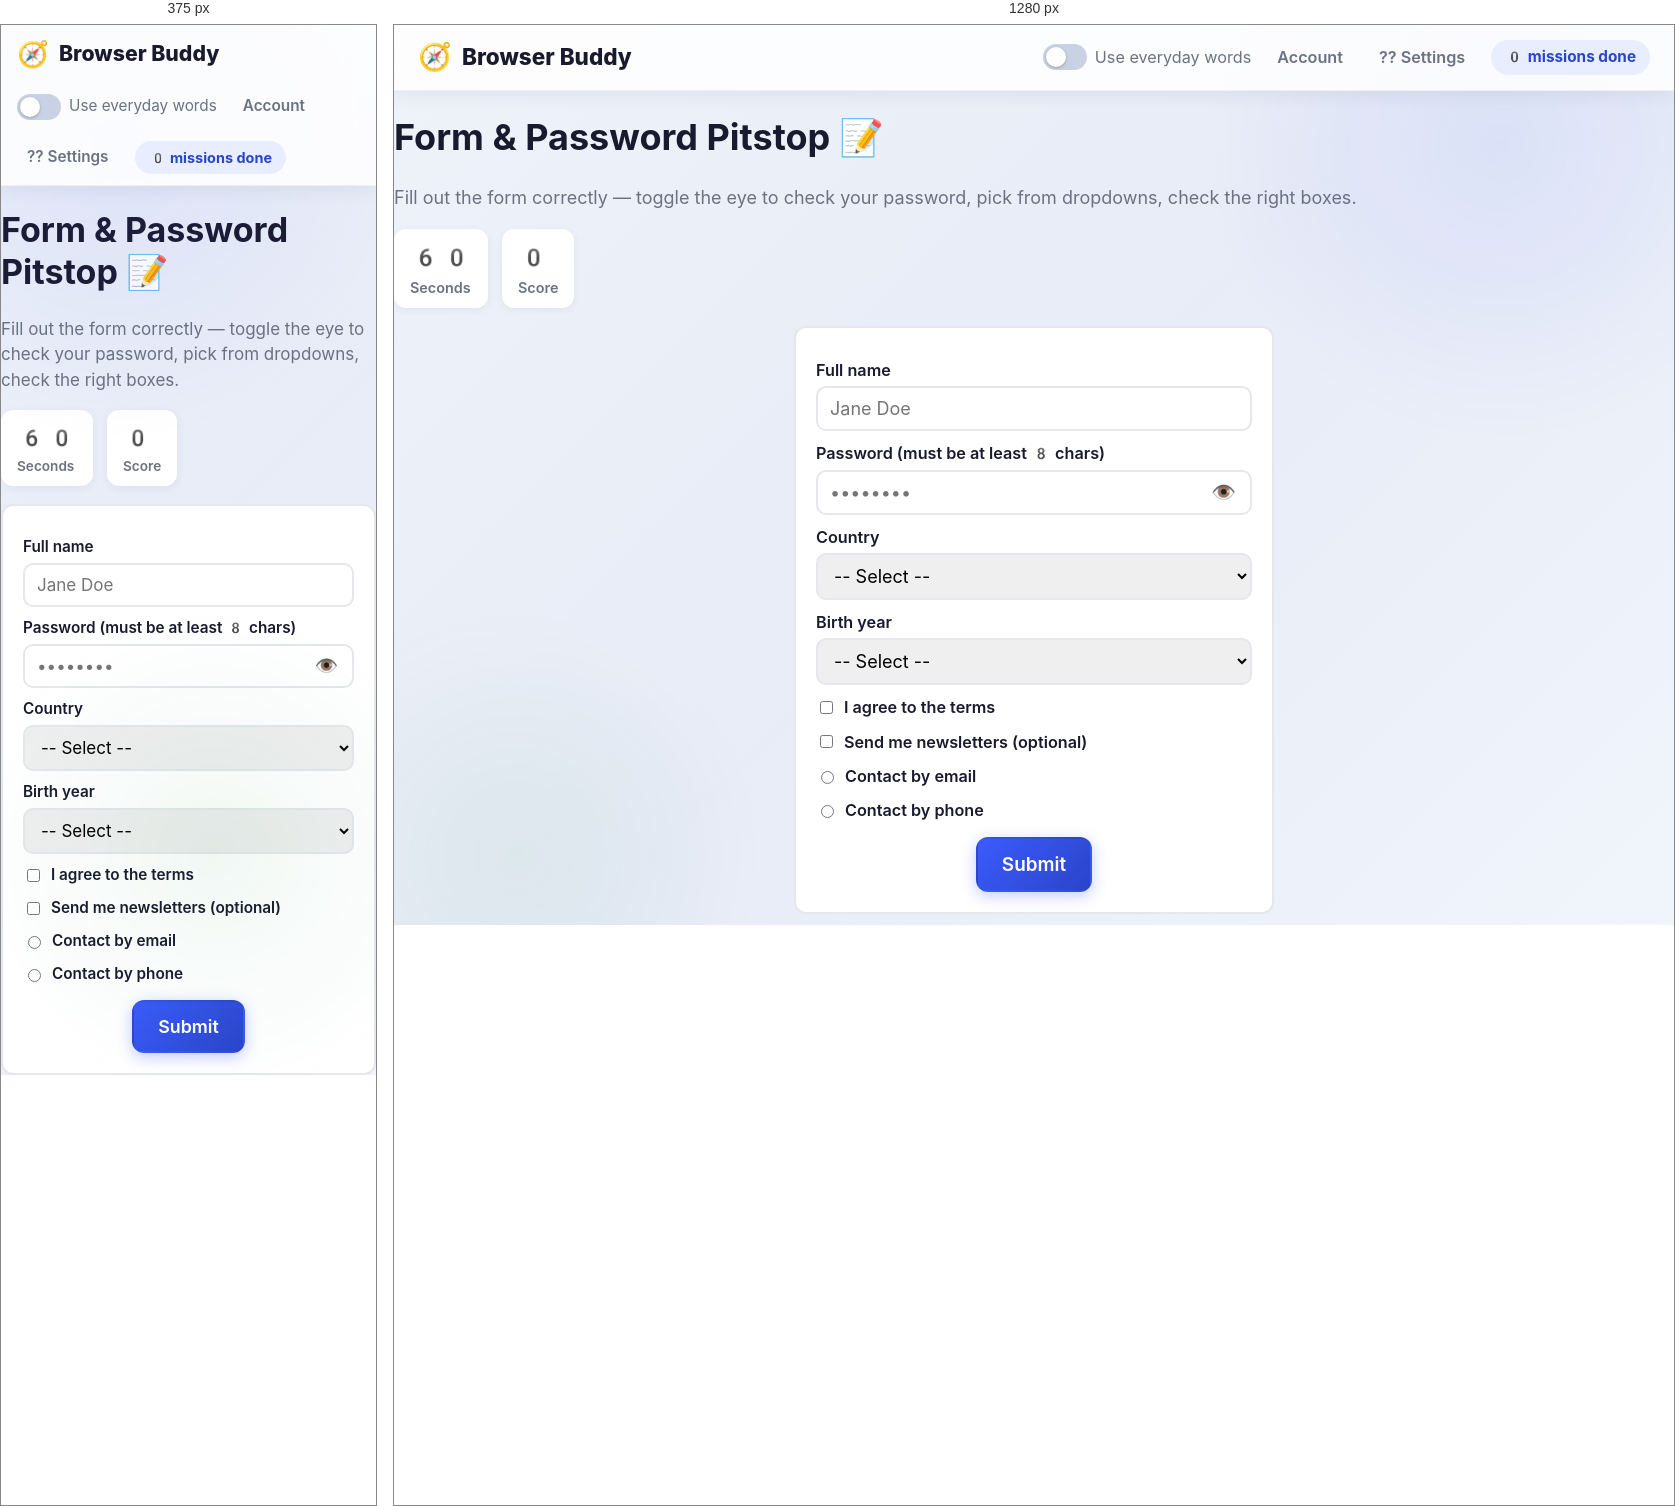
Rendered at 375 px and 1280 px, left to right.

<!-- file: form-pitstop.html -->
<!DOCTYPE html>
<html lang="en">
<head>
<script async src="https://www.googletagmanager.com/gtm.js?id=GTM-NXK54PF5"></script>
<script>
  window.dataLayer = window.dataLayer || [];
  function gtag(){dataLayer.push(arguments);}
  gtag('js', new Date());
</script>
  <meta charset="UTF-8">
  <meta http-equiv="Cache-Control" content="no-cache, no-store, must-revalidate">
  <meta http-equiv="Pragma" content="no-cache">
  <meta http-equiv="Expires" content="0">
  <meta name="viewport" content="width=device-width, initial-scale=1.0">
  <title>Form & Password Pitstop — Browser Buddy</title>
  <link rel="stylesheet" href="styles.css">
  <link rel="stylesheet" href="game.css">
  <link rel="stylesheet" href="update-log.css">
  <link rel="stylesheet" href="feedback.css">
</head>
<body>
  <header class="topbar">
    <a class="brand" href="index.html"><span class="brand-mark">🧭</span> Browser Buddy</a>
    <div class="topbar-right">
      <label class="jargon-toggle"><input type="checkbox" id="jargon-toggle"><span>Use everyday words</span></label>
      <a class="settings-link" href="account.html">Account</a>
      <a class="settings-link" href="settings.html">?? Settings</a>
      <span class="progress-chip" id="progress-chip">0 missions done</span>
    </div>
  </header>
  <main class="scam-wrap">
    <h1>Form & Password Pitstop 📝</h1>
    <p class="muted">Fill out the form correctly — toggle the eye to check your password, pick from dropdowns, check the right boxes.</p>
    <div class="game-hud">
      <div class="game-stat"><div class="n" id="fp-time">60</div><div class="l">Seconds</div></div>
      <div class="game-stat"><div class="n" id="fp-score">0</div><div class="l">Score</div></div>
    </div>
    <div class="fp-form" id="fp-form">
      <label>Full name</label>
      <input type="text" id="fp-name" placeholder="Jane Doe">

      <label>Password (must be at least 8 chars)</label>
      <div class="pw-wrap">
        <input type="password" id="fp-pw" placeholder="••••••••">
        <button class="pw-toggle" id="fp-pwtoggle" title="Show/hide password">👁️</button>
      </div>

      <label>Country</label>
      <select id="fp-country">
        <option value="">-- Select --</option>
        <option value="us">United States</option>
        <option value="uk">United Kingdom</option>
        <option value="ca">Canada</option>
        <option value="au">Australia</option>
      </select>

      <label>Birth year</label>
      <select id="fp-year">
        <option value="">-- Select --</option>
        <option value="1990">1990</option>
        <option value="1985">1985</option>
        <option value="1975">1975</option>
      </select>

      <div class="checkbox-row">
        <input type="checkbox" id="fp-terms">
        <label for="fp-terms" style="margin:0">I agree to the terms</label>
      </div>
      <div class="checkbox-row">
        <input type="checkbox" id="fp-news">
        <label for="fp-news" style="margin:0">Send me newsletters (optional)</label>
      </div>

      <div class="checkbox-row">
        <input type="radio" name="contact" id="fp-email" value="email">
        <label for="fp-email" style="margin:0">Contact by email</label>
      </div>
      <div class="checkbox-row">
        <input type="radio" name="contact" id="fp-phone" value="phone">
        <label for="fp-phone" style="margin:0">Contact by phone</label>
      </div>

      <div class="game-actions" style="margin-top:14px">
        <button class="btn btn-primary btn-big" id="fp-submit">Submit</button>
      </div>
    </div>
    <div class="game-over" id="fp-over" style="display:none"></div>
  </main>
  <script src="https://www.gstatic.com/firebasejs/9.23.0/firebase-app-compat.js"></script>
<script src="https://www.gstatic.com/firebasejs/9.23.0/firebase-database-compat.js"></script>
<script src="app.js"></script>
<script src="sound.js"></script>
<script src="update-log.js"></script>
<script src="hooks.js"></script>
<script src="content-drip.js"></script>
<script src="feedback.js"></script>
<script src="presence.js"></script>
  <script src="form-pitstop.js"></script>
</body>
</html>


/* @media block from styles.css */
@media (max-width: 640px) {
  html { font-size: 17px; }
  .hero h1 { font-size: 1.8rem; }
  .topbar { padding: 10px 16px; }
  .module-grid { padding: 12px 16px 40px; }
}